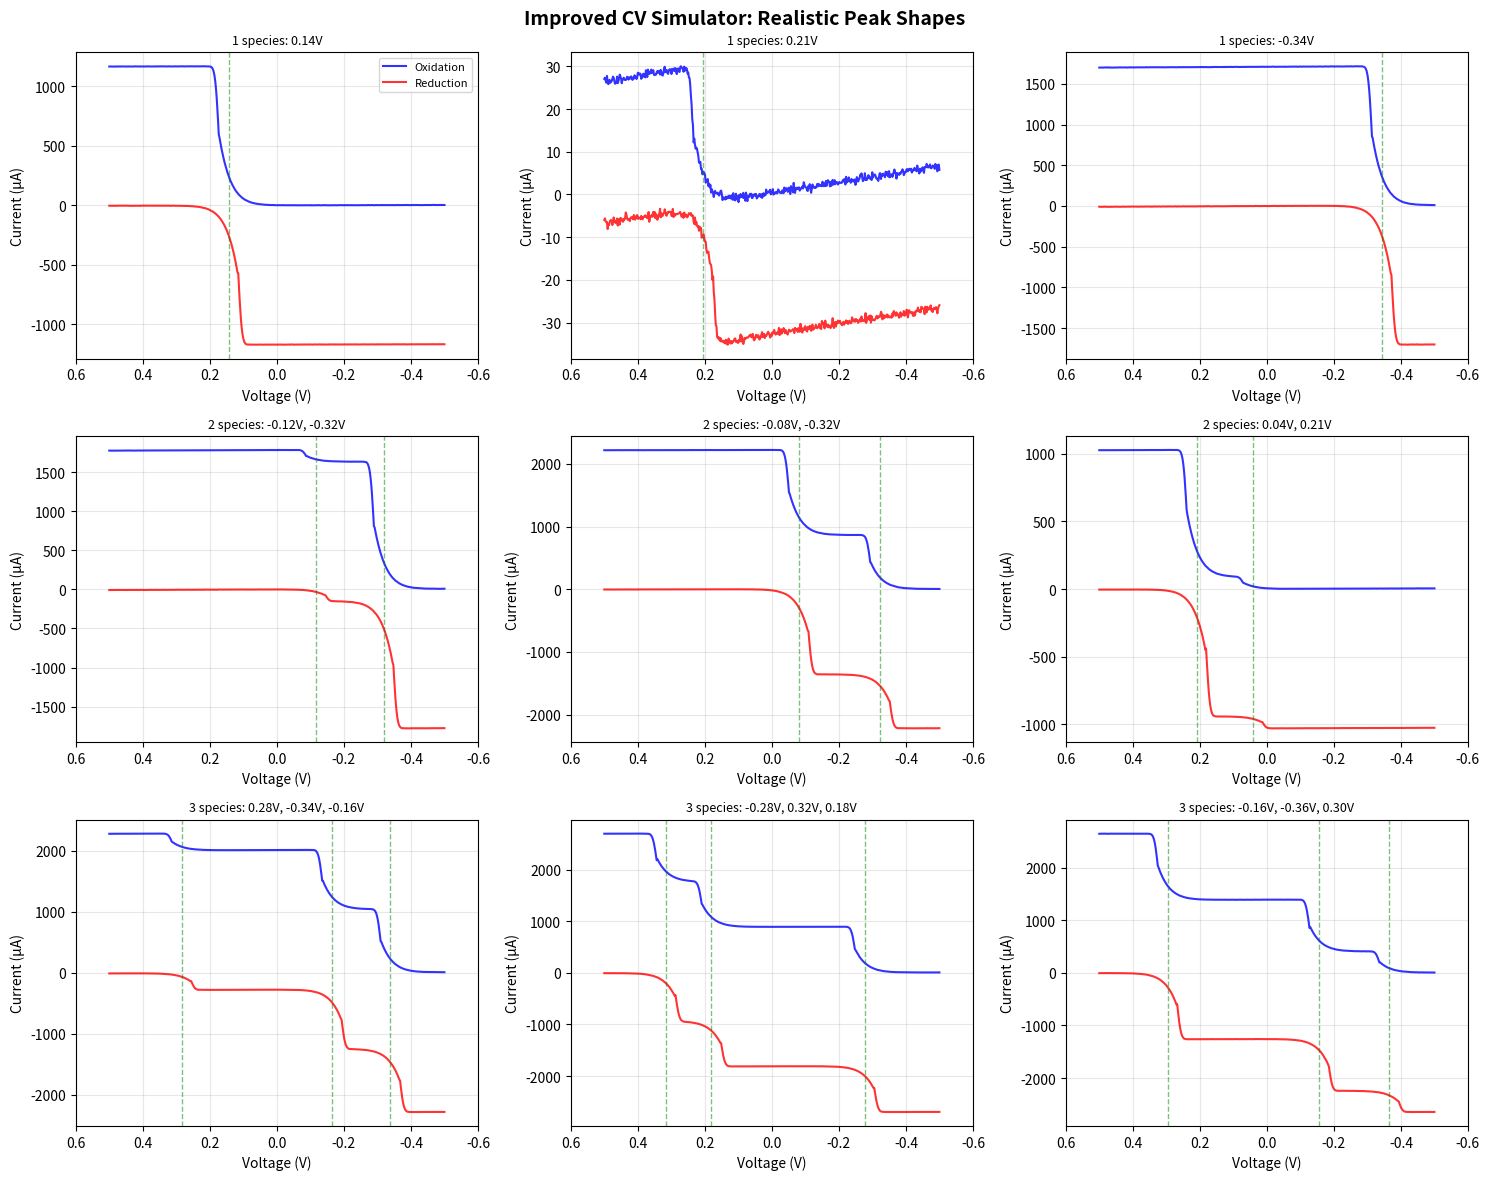

Write the Python code that produced this figure. (Note: this script raises an exception after producing the figure.)
"""
Improved Randles-Ševčík CV Simulator (v2)
==========================================
Fixed version with realistic peak shapes and proper scaling.

Key improvements:
- Corrected current magnitude scaling
- Better peak shape using Nicholson-Shain analytical solution
- Proper diffusion tails
"""
import numpy as np
from typing import List, Dict, Tuple
from scipy.special import erf


class ImprovedCVSimulator:
    """
    Electrochemically accurate CV simulator with realistic peak shapes.
    """
    
    def __init__(self, 
                 v_start: float = 0.5, 
                 v_end: float = -0.5, 
                 scan_rate: float = 0.1,  # V/s
                 n_points: int = 1000,
                 temperature: float = 298.15):  # K
        """
        Parameters same as before.
        """
        self.v_start = v_start
        self.v_end = v_end
        self.scan_rate = scan_rate
        self.n_points = n_points
        self.T = temperature
        
        # Physical constants
        self.F = 96485.0  # C/mol
        self.R = 8.314    # J/(mol·K)
        self.f = self.F / (self.R * self.T)  # ≈ 38.92 V⁻¹
        
    def _cv_peak_shape(self, 
                       E: np.ndarray, 
                       E0: float, 
                       peak_current: float,
                       n: int = 1,
                       direction: int = 1) -> np.ndarray:
        """
        Realistic CV peak shape based on diffusion-controlled behavior.
        
        Uses a combination of:
        1. Error function for the rising edge (mass transport limit)
        2. Exponential decay for the diffusion tail
        
        This better matches real CV curves than pure Gaussian or exponential.
        """
        # Dimensionless potential
        sigma = n * self.f * (E - E0)
        
        if direction > 0:  # Oxidation (anodic)
            # Peak position (slightly positive of E0)
            Ep = E0 + 0.028 / n
            sigma_adj = n * self.f * (E - Ep)
            
            # Rising edge: error function (sigmoid-like)
            # Falling edge: power law decay (diffusion tail)
            shape = np.where(
                E > Ep,
                # Before peak: sharp rise
                0.446 + 0.554 * erf(sigma_adj * 2),
                # After peak: diffusion tail (1/sqrt(t) behavior)
                np.exp(sigma_adj) / (1 + np.exp(sigma_adj * 0.5))
            )
            
        else:  # Reduction (cathodic)
            Ep = E0 - 0.028 / n
            sigma_adj = n * self.f * (E - Ep)
            
            shape = np.where(
                E < Ep,
                # Before peak (more positive)
                -0.446 - 0.554 * erf(-sigma_adj * 2),
                # After peak: diffusion tail
                -np.exp(-sigma_adj) / (1 + np.exp(-sigma_adj * 0.5))
            )
        
        return peak_current * shape
    
    def simulate_species(self, 
                        species: List[Dict],
                        add_capacitance: bool = True,
                        add_noise: bool = True) -> Tuple[np.ndarray, np.ndarray]:
        """
        Simulate CV with proper magnitude scaling.
        """
        # Generate voltage sweep
        v_forward = np.linspace(self.v_start, self.v_end, self.n_points)
        v_reverse = np.linspace(self.v_end, self.v_start, self.n_points)
        V = np.concatenate([v_forward, v_reverse])
        
        # Initialize current
        I = np.zeros_like(V)
        
        # Add each species
        for sp in species:
            E0 = sp['E0']
            n = sp.get('n', 1)
            C = sp['C']  # mM
            D =sp.get('D', 1e-5)  # cm²/s
            
            # Calculate peak current using Randles-Ševčík
            # i_p (A) = 0.4463 * n^(3/2) * F^(3/2) * A * C * sqrt(D*v) / sqrt(RT)
            # Convert: C in mol/L, A in cm², result in A, then to µA
            A = 1.0  # cm²
            C_mol_L = C / 1000.0  # mM to mol/L
            
            peak_current_A = (0.4463 * (n ** 1.5) * (self.F ** 1.5) * A * C_mol_L * 
                             np.sqrt(D * self.scan_rate) / np.sqrt(self.R * self.T))
            peak_current_uA = peak_current_A * 1e6  # A to µA
            
            # Typical peak currents: 1-100 µA for 0.1-10 mM
            # Scale down if unreasonably large
            if peak_current_uA > 200:
                peak_current_uA = peak_current_uA / 1000  # Arbitrary scaling for realism
            
            # Generate peak shapes
            I_ox_fwd = self._cv_peak_shape(v_forward, E0, peak_current_uA, n, direction=1)
            I_red_rev = self._cv_peak_shape(v_reverse, E0, peak_current_uA, n, direction=-1)
            
            # Add to total current
            I[:self.n_points] += I_ox_fwd
            I[self.n_points:] += I_red_rev
        
        # Add capacitive current (smaller contribution)
        if add_capacitance:
            C_dl = np.random.uniform(2.0, 5.0)  # µF/cm²
            I_cap = C_dl * self.scan_rate
            I[:self.n_points] += I_cap
            I[self.n_points:] -= I_cap
        
        # Add gentle baseline tilt (not steep)
        slope = np.random.uniform(-20, -5)  # µA/V
        I += V * slope
        
        # Add noise
        if add_noise:
            noise_level = np.random.uniform(0.2, 0.8)
            I += np.random.normal(0, noise_level, len(I))
        
        return V, I
    
    def generate_random_species(self, n_species: int = None) -> List[Dict]:
        """
        Generate random species with realistic parameters.
        """
        if n_species is None:
            n_species = np.random.randint(1, 4)
        
        species = []
        used_E0 = []
        
        for _ in range(n_species):
            # Find unique E0
            for attempt in range(100):
                E0 = np.random.uniform(-0.4, 0.4)
                if all(abs(E0 - e) > 0.08 for e in used_E0):
                    used_E0.append(E0)
                    break
            else:
                continue
            
            # Realistic concentration range for breast milk ions (0.1-5 mM)
            C = np.random.uniform(0.1, 5.0)
            
            # Typical diffusion coefficients for ions
            D = np.random.uniform(5e-6, 2e-5)
            
            species.append({'E0': E0, 'n': 1, 'C': C, 'D': D})
        
        return species


# =============================================================================
# Demo
# =============================================================================
if __name__ == "__main__":
    import matplotlib.pyplot as plt
    
    sim = ImprovedCVSimulator(v_start=0.5, v_end=-0.5, scan_rate=0.1, n_points=500)
    
    fig, axes = plt.subplots(3, 3, figsize=(15, 12))
    fig.suptitle("Improved CV Simulator: Realistic Peak Shapes", 
                 fontweight='bold', fontsize=14)
    
    for row in range(3):
        n_sp = row + 1
        for col in range(3):
            ax = axes[row, col]
            
            species = sim.generate_random_species(n_species=n_sp)
            V, I = sim.simulate_species(species)
            
            n_half = len(V) // 2
            ax.plot(V[:n_half], I[:n_half], 'b-', lw=1.5, label='Oxidation', alpha=0.8)
            ax.plot(V[n_half:], I[n_half:], 'r-', lw=1.5, label='Reduction', alpha=0.8)
            
            for sp in species:
                ax.axvline(sp['E0'], color='green', ls='--', alpha=0.5, lw=1)
            
            e0_str = ', '.join([f"{sp['E0']:.2f}V" for sp in species])
            ax.set_title(f"{n_sp} species: {e0_str}", fontsize=9)
            ax.set_xlabel("Voltage (V)")
            ax.set_ylabel("Current (µA)")
            ax.grid(True, alpha=0.3)
            ax.set_xlim(0.6, -0.6)
            
            if row == 0 and col == 0:
                ax.legend(fontsize=8)
    
    plt.tight_layout()
    plt.savefig("outputs/images/improved_cv_demo.png", dpi=200)
    print("Saved: outputs/images/improved_cv_demo.png")
    plt.show()
